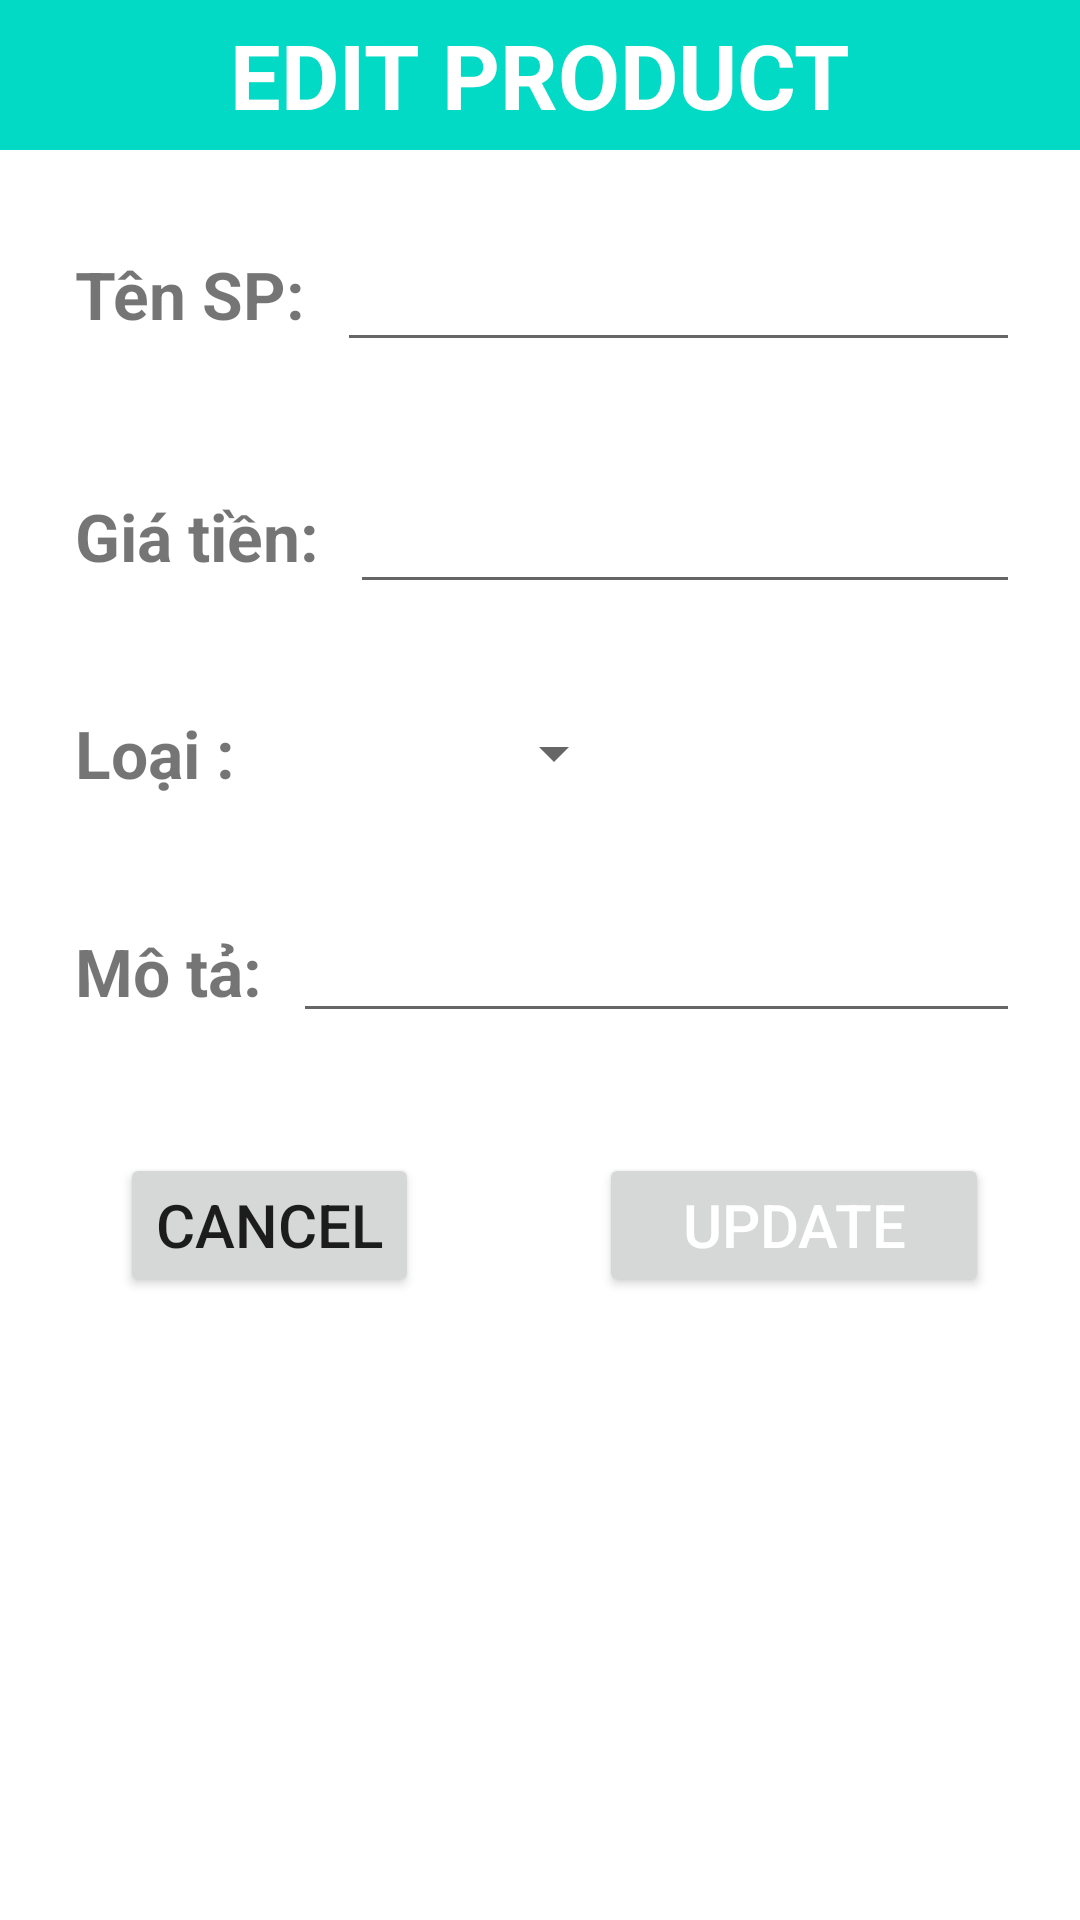

Android layout source for this screen:
<!-- AndroidManifest.xml: application theme Theme.App_do_an_vat -->
<!-- res/layout/dialog_update_food.xml -->
<?xml version="1.0" encoding="utf-8"?>
<LinearLayout xmlns:android="http://schemas.android.com/apk/res/android"
    xmlns:tools="http://schemas.android.com/tools"
    xmlns:app="http://schemas.android.com/apk/res-auto"
    android:orientation="vertical"
    android:layout_width="match_parent"
    android:layout_height="500dp"
    android:layout_marginStart="20dp"
    android:layout_marginEnd="20dp"
    android:background="@color/white"
    android:layout_gravity="center"
   >
    <TextView
        android:layout_width="match_parent"
        android:layout_height="50dp"
        android:background="@color/teal_200"
        android:layout_marginBottom="10dp"
        android:text="EDIT PRODUCT"
        android:textSize="30dp"
        android:textColor="@color/white"
        android:textStyle="bold"
        android:gravity="center"
        />
    <LinearLayout
        android:layout_width="match_parent"
        android:layout_height="wrap_content"
        android:layout_marginStart="10dp"
        android:layout_marginEnd="10dp"
        android:orientation="horizontal"
        android:layout_marginBottom="10dp"
        android:padding="10dp"


        >
        <TextView
            android:layout_width="wrap_content"
            android:layout_height="wrap_content"
            android:text="Tên SP: "
            android:padding="5dp"
            android:textSize="22dp"
            android:textStyle="bold"
            />
        <EditText
            android:id="@+id/edt_name_update_product"
            android:layout_width="match_parent"
            android:layout_height="wrap_content"
            android:textSize="25dp"
            />
    </LinearLayout>
    <LinearLayout
        android:layout_width="match_parent"
        android:layout_height="wrap_content"
        android:layout_marginStart="10dp"
        android:layout_marginEnd="10dp"
        android:padding="10dp"

        android:orientation="horizontal"
        android:layout_marginBottom="10dp"
        >
        <TextView
            android:layout_width="wrap_content"
            android:layout_height="wrap_content"
            android:text="Giá tiền: "
            android:padding="5dp"
            android:textSize="22dp"
            android:textStyle="bold"
            />
        <EditText
            android:id="@+id/edt_price_update_product"
            android:layout_width="match_parent"
            android:inputType="number"
            android:layout_height="wrap_content"
            android:textSize="25dp"
           />
    </LinearLayout>
    <LinearLayout
        android:layout_width="match_parent"
        android:layout_height="wrap_content"
        android:layout_marginStart="10dp"
        android:layout_marginEnd="10dp"
        android:orientation="horizontal"
        android:padding="10dp"
        android:layout_marginBottom="10dp"
        >
        <TextView
            android:layout_width="wrap_content"
            android:layout_height="wrap_content"
            android:text="Loại : "
            android:padding="5dp"
            android:textSize="22dp"
            android:textStyle="bold" />
        <Spinner
            android:id="@+id/spn_update_product_category"
            android:layout_width="70dp"
            android:layout_height="wrap_content"
            android:layout_marginLeft="50dp"
            android:layout_gravity="center"
            android:spinnerMode="dropdown"
            tools:ignore="TouchTargetSizeCheck" />

    </LinearLayout>
    <LinearLayout
        android:layout_width="match_parent"
        android:layout_height="wrap_content"
        android:layout_marginStart="10dp"
        android:layout_marginEnd="10dp"
        android:orientation="horizontal"
        android:layout_marginBottom="10dp"
        android:padding="10dp"
        >
        <TextView
            android:layout_width="wrap_content"
            android:layout_height="wrap_content"
            android:text="Mô tả: "
            android:padding="5dp"
            android:textSize="22dp"
            android:textStyle="bold" />
        <EditText
            android:id="@+id/edt_descripe_update_product"
            android:layout_width="match_parent"
            android:layout_height="wrap_content"
            android:padding="5dp"
            android:maxLength="20"
            android:paddingLeft="10dp"
            android:textSize="25dp" />
    </LinearLayout>
    <LinearLayout
        android:layout_width="match_parent"
        android:layout_height="wrap_content"
        android:layout_marginStart="10dp"
        android:layout_marginEnd="10dp"
        android:layout_marginBottom="10dp"
        android:orientation="horizontal"
        android:layout_marginTop="20dp">
        <Button
            android:id="@+id/btn_cancelUpdateProduct"
            android:layout_width="wrap_content"
            android:layout_height="wrap_content"
            android:layout_marginLeft="30dp"
            android:text="Cancel"
            android:textSize="20dp"/>

        <Button
            android:id="@+id/btn_update_product"
            android:layout_width="130dp"
            android:layout_height="wrap_content"
            android:layout_marginLeft="60dp"
            android:text="Update"
            android:textColor="@color/white"
            android:textSize="20dp" />
    </LinearLayout>

</LinearLayout>
<!-- resources referenced by this layout -->
<resources>
  <color name="teal_200">#FF03DAC5</color>
  <color name="white">#FFFFFFFF</color>
  <style name="Theme.App_do_an_vat" parent="Theme.AppCompat.Light.NoActionBar">
          
          <item name="colorPrimary">@color/purple_500</item>
          <item name="colorPrimaryDark">@color/purple_700</item>
          <item name="colorAccent">@color/teal_200</item>
          
      </style>
  <color name="purple_500">#FF6200EE</color>
  <color name="purple_700">#FF3700B3</color>
</resources>
